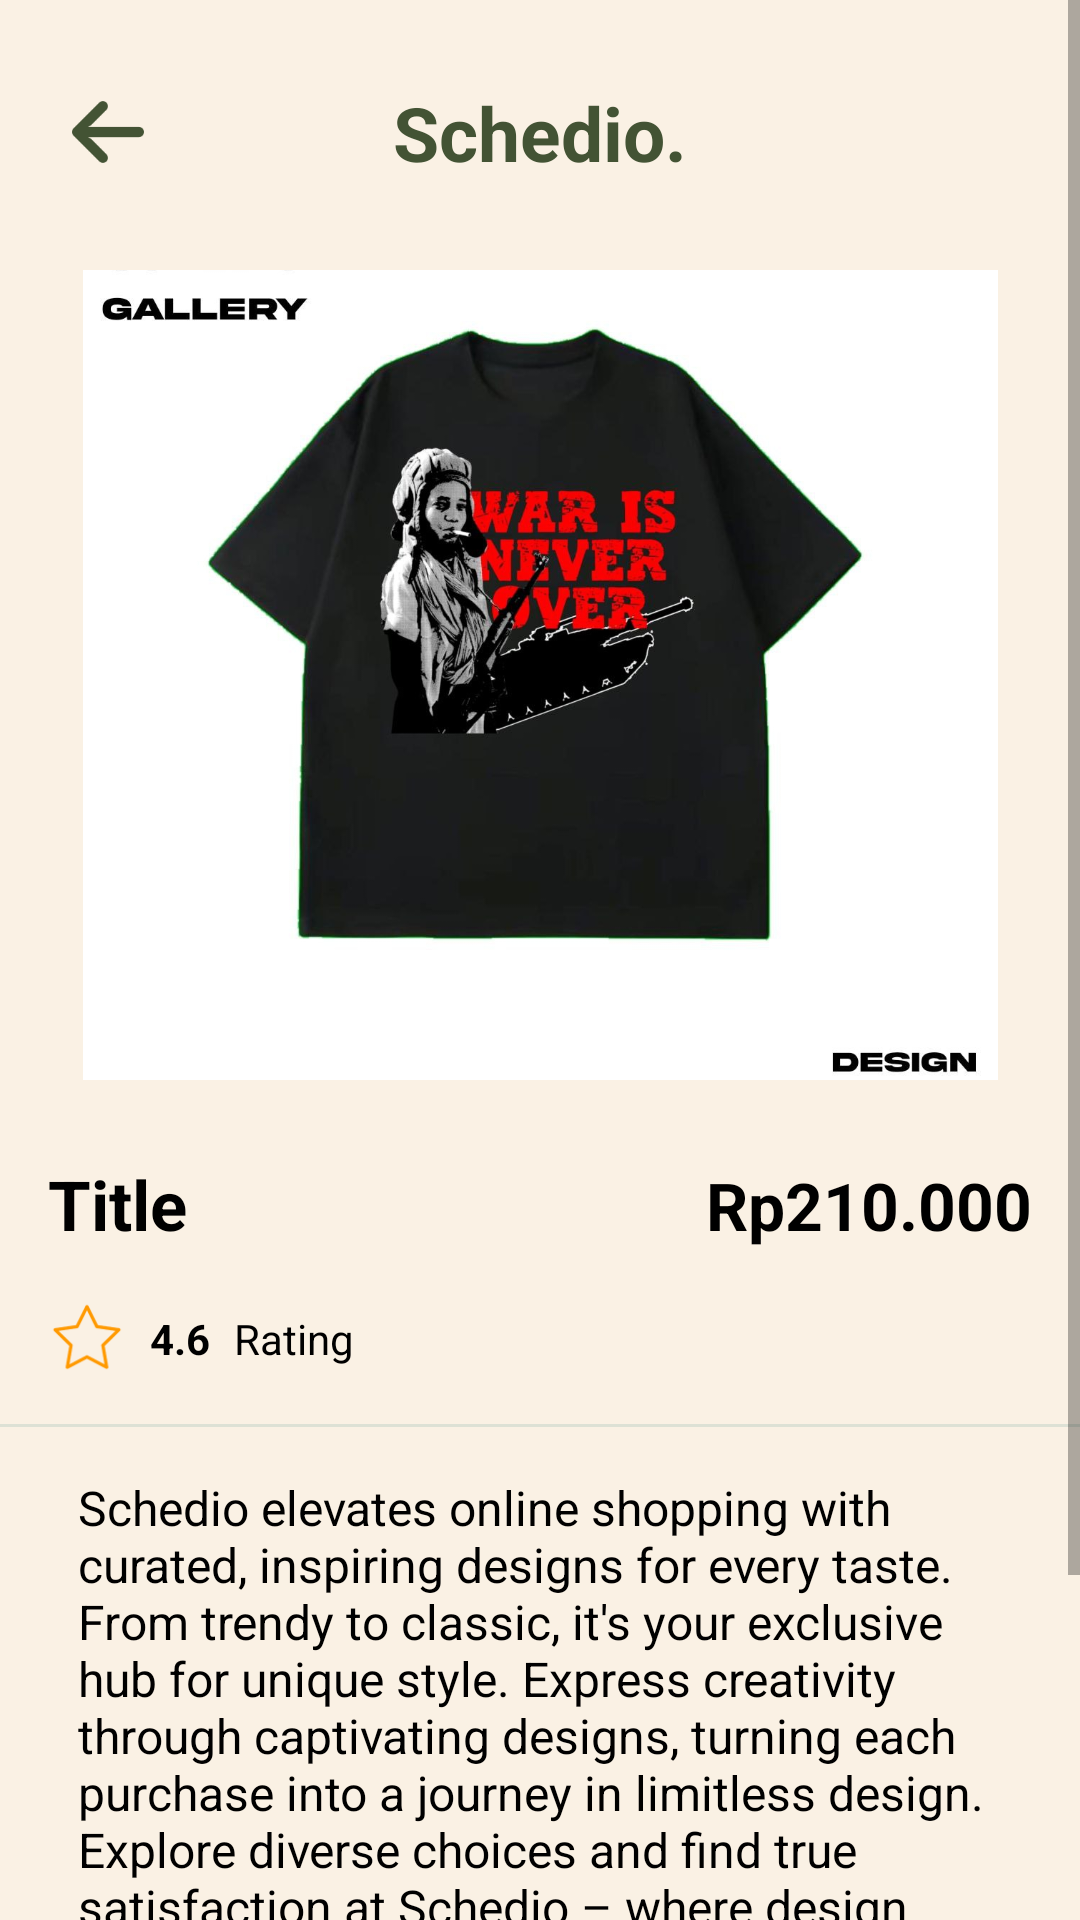

Here is an Android app screen rendered from its layout file. Give the layout XML and the strings, colors and styles it references.
<!-- AndroidManifest.xml: application theme Theme.Schedio -->
<!-- res/layout/activity_detail.xml -->
<?xml version="1.0" encoding="utf-8"?>
<androidx.constraintlayout.widget.ConstraintLayout xmlns:android="http://schemas.android.com/apk/res/android"
    xmlns:app="http://schemas.android.com/apk/res-auto"
    xmlns:tools="http://schemas.android.com/tools"
    android:layout_width="match_parent"
    android:layout_height="match_parent"
    tools:context=".Activity.DetailActivity"
    android:background="@color/cream"

    >

    <ScrollView
        android:layout_width="match_parent"
        android:layout_height="match_parent" >

        <LinearLayout
            android:layout_width="match_parent"
            android:layout_height="wrap_content"
            android:orientation="vertical">

            <androidx.constraintlayout.widget.ConstraintLayout
                android:layout_width="match_parent"
                android:layout_height="match_parent">

                <ImageView
                    android:id="@+id/backBtn"
                    android:layout_width="40dp"
                    android:layout_height="40dp"
                    android:layout_marginStart="16dp"
                    android:layout_marginTop="24dp"
                    android:padding="8dp"
                    android:src="@drawable/arrow"
                    app:layout_constraintStart_toStartOf="parent"
                    app:layout_constraintTop_toTopOf="parent" />

                <TextView
                    android:id="@+id/textView11"
                    android:layout_width="wrap_content"
                    android:layout_height="wrap_content"
                    android:layout_weight="1"
                    android:gravity="center"
                    android:text="Schedio."
                    android:layout_marginTop="8dp"
                    android:layout_marginEnd="56dp"
                    android:textColor="@color/green3"
                    android:textSize="25dp"
                    android:textStyle="bold"
                    app:layout_constraintBottom_toTopOf="@+id/view2"
                    app:layout_constraintEnd_toEndOf="parent"
                    app:layout_constraintStart_toEndOf="@+id/backBtn"
                    app:layout_constraintTop_toTopOf="parent" />

                <View
                    android:id="@+id/view2"
                    android:layout_width="0dp"
                    android:layout_height="290dp"
                    android:layout_margin="16dp"
                    android:layout_marginStart="16dp"
                    android:background="@drawable/grey_background"
                    app:layout_constraintEnd_toEndOf="parent"
                    app:layout_constraintStart_toStartOf="parent"
                    app:layout_constraintTop_toBottomOf="@+id/backBtn" />

                <ImageView
                    android:id="@+id/itemPic"
                    android:layout_width="305dp"
                    android:layout_height="270dp"
                    android:layout_margin="16dp"
                    android:scaleType="centerCrop"
                    android:src="@drawable/item_4"
                    app:layout_constraintBottom_toBottomOf="@+id/view2"
                    app:layout_constraintEnd_toEndOf="@+id/view2"
                    app:layout_constraintStart_toStartOf="@+id/view2"
                    app:layout_constraintTop_toTopOf="@+id/view2" />

                <LinearLayout
                    android:id="@+id/linearLayout"
                    android:layout_width="match_parent"
                    android:layout_height="wrap_content"
                    android:layout_marginStart="16dp"
                    android:layout_marginTop="16dp"
                    android:layout_marginEnd="16dp"
                    android:orientation="horizontal"
                    app:layout_constraintEnd_toEndOf="parent"
                    app:layout_constraintStart_toStartOf="parent"
                    app:layout_constraintTop_toBottomOf="@+id/view2">

                    <TextView
                        android:id="@+id/titleTxt"
                        android:layout_width="wrap_content"
                        android:layout_height="wrap_content"
                        android:layout_weight="1"
                        android:text="Title"
                        android:textColor="@color/black"
                        android:textSize="23dp"
                        android:textStyle="bold" />

                    <TextView
                        android:id="@+id/priceTxt"
                        android:layout_width="wrap_content"
                        android:layout_height="wrap_content"
                        android:text="Rp210.000"
                        android:textColor="@color/black"
                        android:textSize="22sp"
                        android:textStyle="bold" />
                </LinearLayout>

            </androidx.constraintlayout.widget.ConstraintLayout>

            <LinearLayout
                android:layout_width="match_parent"
                android:layout_height="match_parent"
                android:layout_marginStart="16dp"
                android:layout_marginEnd="16dp"
                android:orientation="horizontal"
                android:layout_marginTop="16dp"
                android:layout_marginBottom="16dp"
                app:layout_constraintTop_toBottomOf="parent">

                <ImageView
                    android:id="@+id/imageView12"
                    android:src="@drawable/star"
                    android:layout_width="26dp"
                    android:layout_height="26dp"                    />

                <TextView
                    android:id="@+id/scoreTxt"
                    android:layout_marginStart="8dp"
                    android:layout_marginTop="4dp"
                    android:layout_width="wrap_content"
                    android:layout_height="wrap_content"
                    android:text="4.6"
                    android:textStyle="bold"
                    android:textColor="@color/black"/>

                <TextView
                    android:id="@+id/textView14"
                    android:layout_width="wrap_content"
                    android:layout_height="wrap_content"
                    android:layout_marginTop="4dp"
                    android:text="Rating"
                    android:layout_marginStart="8dp"
                    android:textColor="@color/black"/>

            </LinearLayout>

            <View
                android:id="@+id/view3"
                android:layout_width="match_parent"
                android:layout_height="1dp"
                android:background="@color/grey"/>

            <TextView
                android:id="@+id/descriptionTxt"
                android:layout_width="match_parent"
                android:layout_height="wrap_content"
                android:layout_margin="16dp"
                android:textColor="@color/black"
                android:textSize="16dp"
                android:paddingLeft="10dp"
                android:text="Schedio elevates online shopping with curated, inspiring designs for every taste. From trendy to classic, it's your exclusive hub for unique style. Express creativity through captivating designs, turning each purchase into a journey in limitless design. Explore diverse choices and find true satisfaction at Schedio – where design meets desire, creating a boundless shopping experience." />

            <androidx.appcompat.widget.AppCompatButton
                android:id="@+id/addToCartBtn"
                style="@android:style/Widget.Button"
                android:layout_margin="16dp"
                android:background="@drawable/green_btn"

                android:layout_width="match_parent"
                android:layout_height="wrap_content"
                android:text="Buy now"
                android:textColor="@color/white"
                android:textSize="18sp"/>

        </LinearLayout>
    </ScrollView>
</androidx.constraintlayout.widget.ConstraintLayout>
<!-- resources referenced by this layout -->
<resources>
  <color name="black">#FF000000</color>
  <color name="cream">#FAF1E4</color>
  <color name="green3">#435334</color>
  <color name="grey">#DDE1D5</color>
  <color name="white">#FFFFFFFF</color>
  <!-- drawable arrow: png bitmap (drawable, 1814 bytes) -->
  <!-- drawable green_btn (drawable) -->
  <?xml version="1.0" encoding="utf-8"?>
  <selector xmlns:android="http://schemas.android.com/apk/res/android">
  <item>
      <shape android:shape="rectangle">
          <solid android:color="@color/green3"/>
          <corners android:radius="10dp"/>
      </shape>
  </item>
  </selector>
  <!-- drawable item_4: png bitmap (drawable, 77713 bytes) -->
  <!-- drawable star: png bitmap (drawable, 2760 bytes) -->
  <style name="Theme.Schedio" parent="Base.Theme.Schedio" />
  <style name="Base.Theme.Schedio" parent="Theme.MaterialComponents.DayNight.NoActionBar">
          
          
          <item name="colorPrimary">@color/green3</item>
          <item name="colorPrimaryDark">@color/green3</item>
      </style>
</resources>
